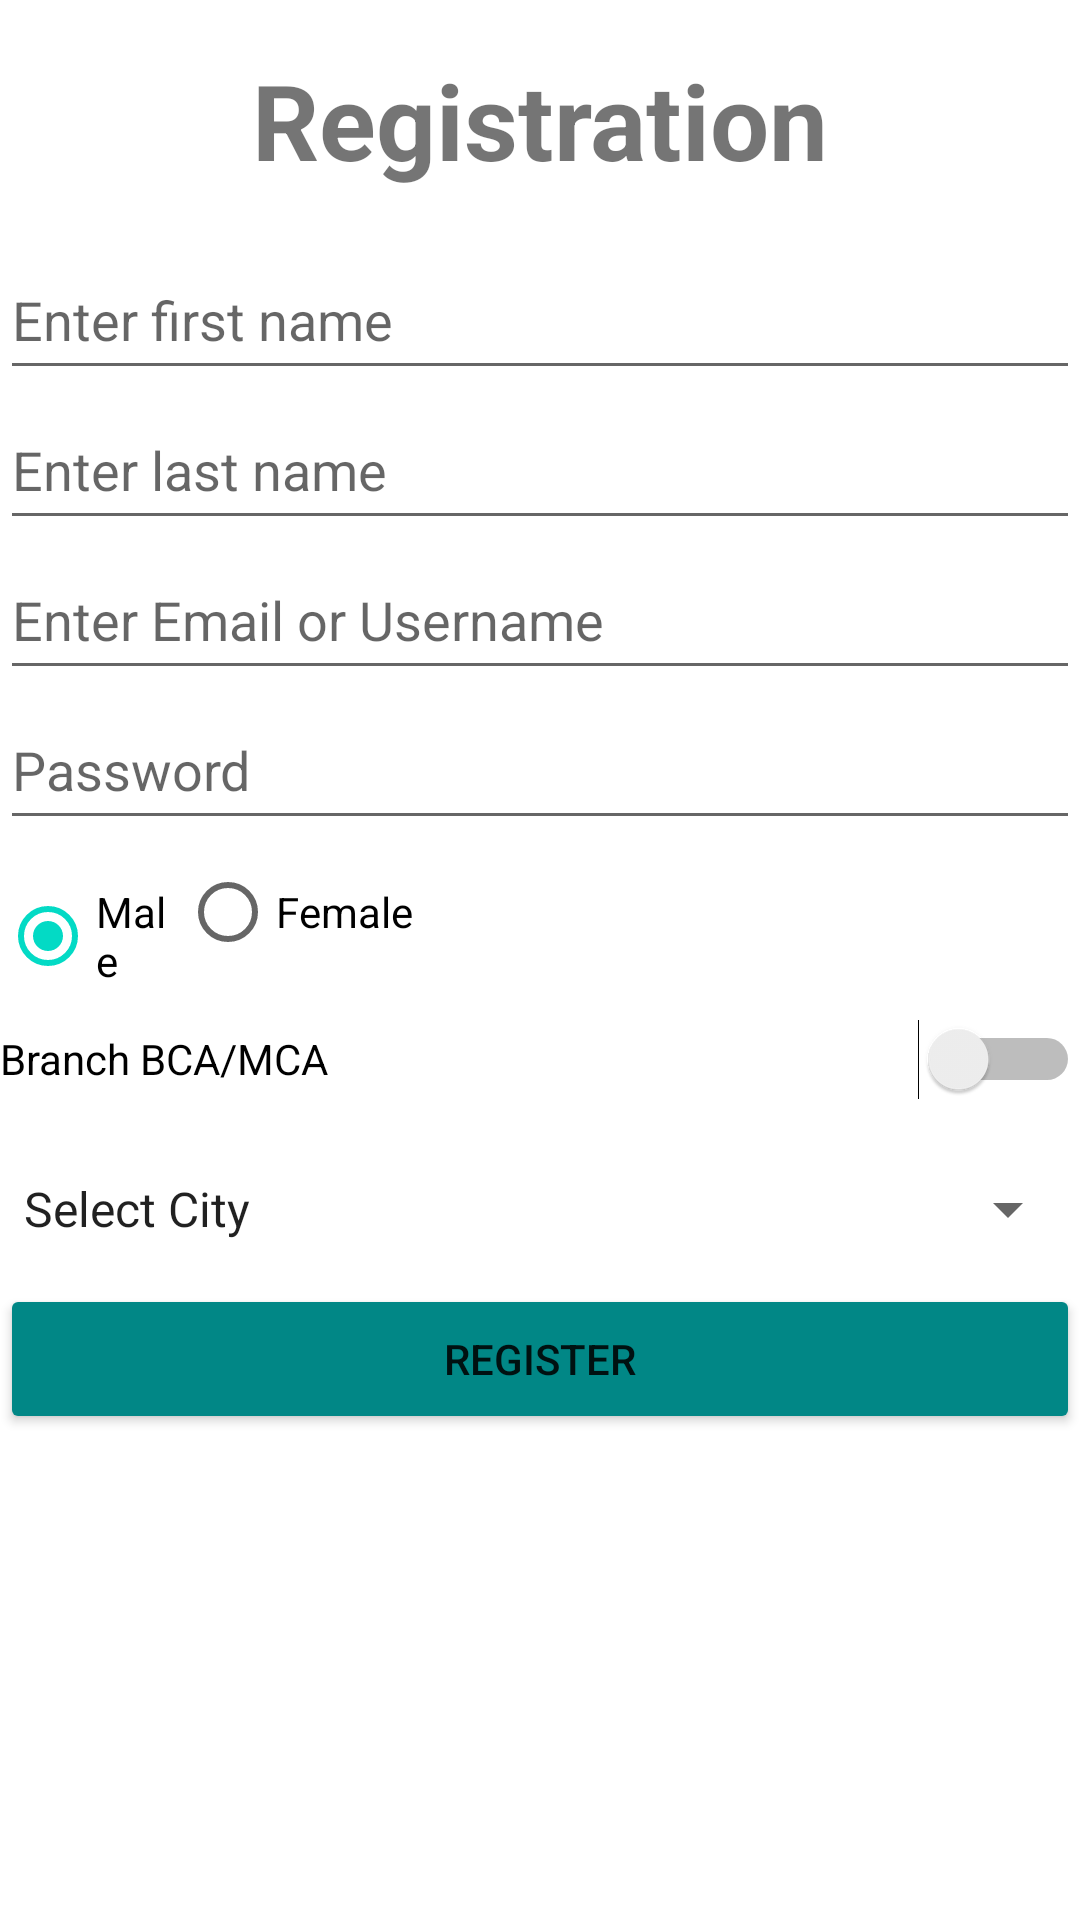

The Android layout XML behind this screen, and the referenced resources:
<!-- AndroidManifest.xml: application theme Theme.Tutotial05 -->
<!-- res/layout/activity_main.xml -->
<?xml version="1.0" encoding="utf-8"?>
<androidx.constraintlayout.widget.ConstraintLayout xmlns:android="http://schemas.android.com/apk/res/android"
    xmlns:app="http://schemas.android.com/apk/res-auto"
    xmlns:tools="http://schemas.android.com/tools"
    android:layout_width="match_parent"
    android:layout_height="match_parent"
    tools:context=".MainActivity">

    <ScrollView
        android:layout_width="match_parent"
        android:layout_height="match_parent">

        <LinearLayout
            android:layout_width="match_parent"
            android:layout_height="match_parent"
            android:orientation="vertical">

            <TextView
                android:layout_width="match_parent"
                android:layout_height="80dp"
                android:text="Registration"
                android:gravity="center"
                android:textSize="35sp"
                android:textStyle="bold" />
            <EditText
                android:id="@+id/first_name"
                android:layout_width="match_parent"
                android:layout_height="50dp"
                android:hint="Enter first name" />

            <EditText
                android:id="@+id/last_name"
                android:layout_width="match_parent"
                android:layout_height="50dp"
                android:hint="Enter last name"/>

            <EditText
                android:id="@+id/email"
                android:layout_width="match_parent"
                android:layout_height="50dp"
                android:inputType="textEmailAddress"
                android:hint="Enter Email or Username"/>

            <EditText
                android:id="@+id/password"
                android:layout_width="match_parent"
                android:layout_height="50dp"
                android:hint="Password"
                android:inputType="textPassword"/>

            <RadioGroup
                android:id="@+id/radioGrp"
                android:layout_width="fill_parent"
                android:layout_height="wrap_content"
                android:orientation="horizontal">
                <RadioButton
                    android:id="@+id/radioM"
                    android:layout_width="0dp"
                    android:layout_height="wrap_content"
                    android:checked="true"
                    android:layout_weight="1"
                    android:text="Male" />
                <RadioButton
                    android:id="@+id/radioF"
                    android:layout_width="0dp"
                    android:layout_height="wrap_content"
                    android:checked="false"
                    android:layout_weight="5"
                    android:text="Female" />
            </RadioGroup>

            <Switch
                android:id="@+id/Aswt"
                android:layout_width="match_parent"
                android:layout_height="50dp"
                android:text="Branch BCA/MCA" />

            <Spinner
                android:id="@+id/spinner"
                android:layout_width="match_parent"
                android:layout_height="50dp"
                android:entries="@array/cityName" />

            <Button
                android:id="@+id/btn"
                android:layout_width="match_parent"
                android:layout_height="50dp"
                android:text="Register"
                android:onClick="showdata"
                android:backgroundTint="@color/teal_700" />

        </LinearLayout>
    </ScrollView>

</androidx.constraintlayout.widget.ConstraintLayout>
<!-- resources referenced by this layout -->
<resources>
  <string-array name="cityName">
          <item>Select City</item>
          <item>Surat</item>
          <item>Rajkot</item>
          <item>Ahmedabad</item>
          <item>Botad</item>
          <item>Junagadh</item>
      </string-array>
  <style name="Theme.Tutotial05" parent="Theme.MaterialComponents.DayNight.DarkActionBar">
          
          <item name="colorPrimary">@color/purple_500</item>
          <item name="colorPrimaryVariant">@color/purple_700</item>
          <item name="colorOnPrimary">@color/white</item>
          
          <item name="colorSecondary">@color/teal_200</item>
          <item name="colorSecondaryVariant">@color/teal_700</item>
          <item name="colorOnSecondary">@color/black</item>
          
          <item name="android:statusBarColor" tools:targetApi="l">?attr/colorPrimaryVariant</item>
          
      </style>
  <!-- not gathered from this repository: default colours our renderer supplied (Android Studio template values) -->
  <color name="purple_500">#FF6200EE</color>
  <color name="purple_700">#FF3700B3</color>
  <color name="teal_200">#FF03DAC5</color>
  <color name="teal_700">#FF018786</color>
  <color name="black">#FF000000</color>
  <color name="white">#FFFFFFFF</color>
</resources>
